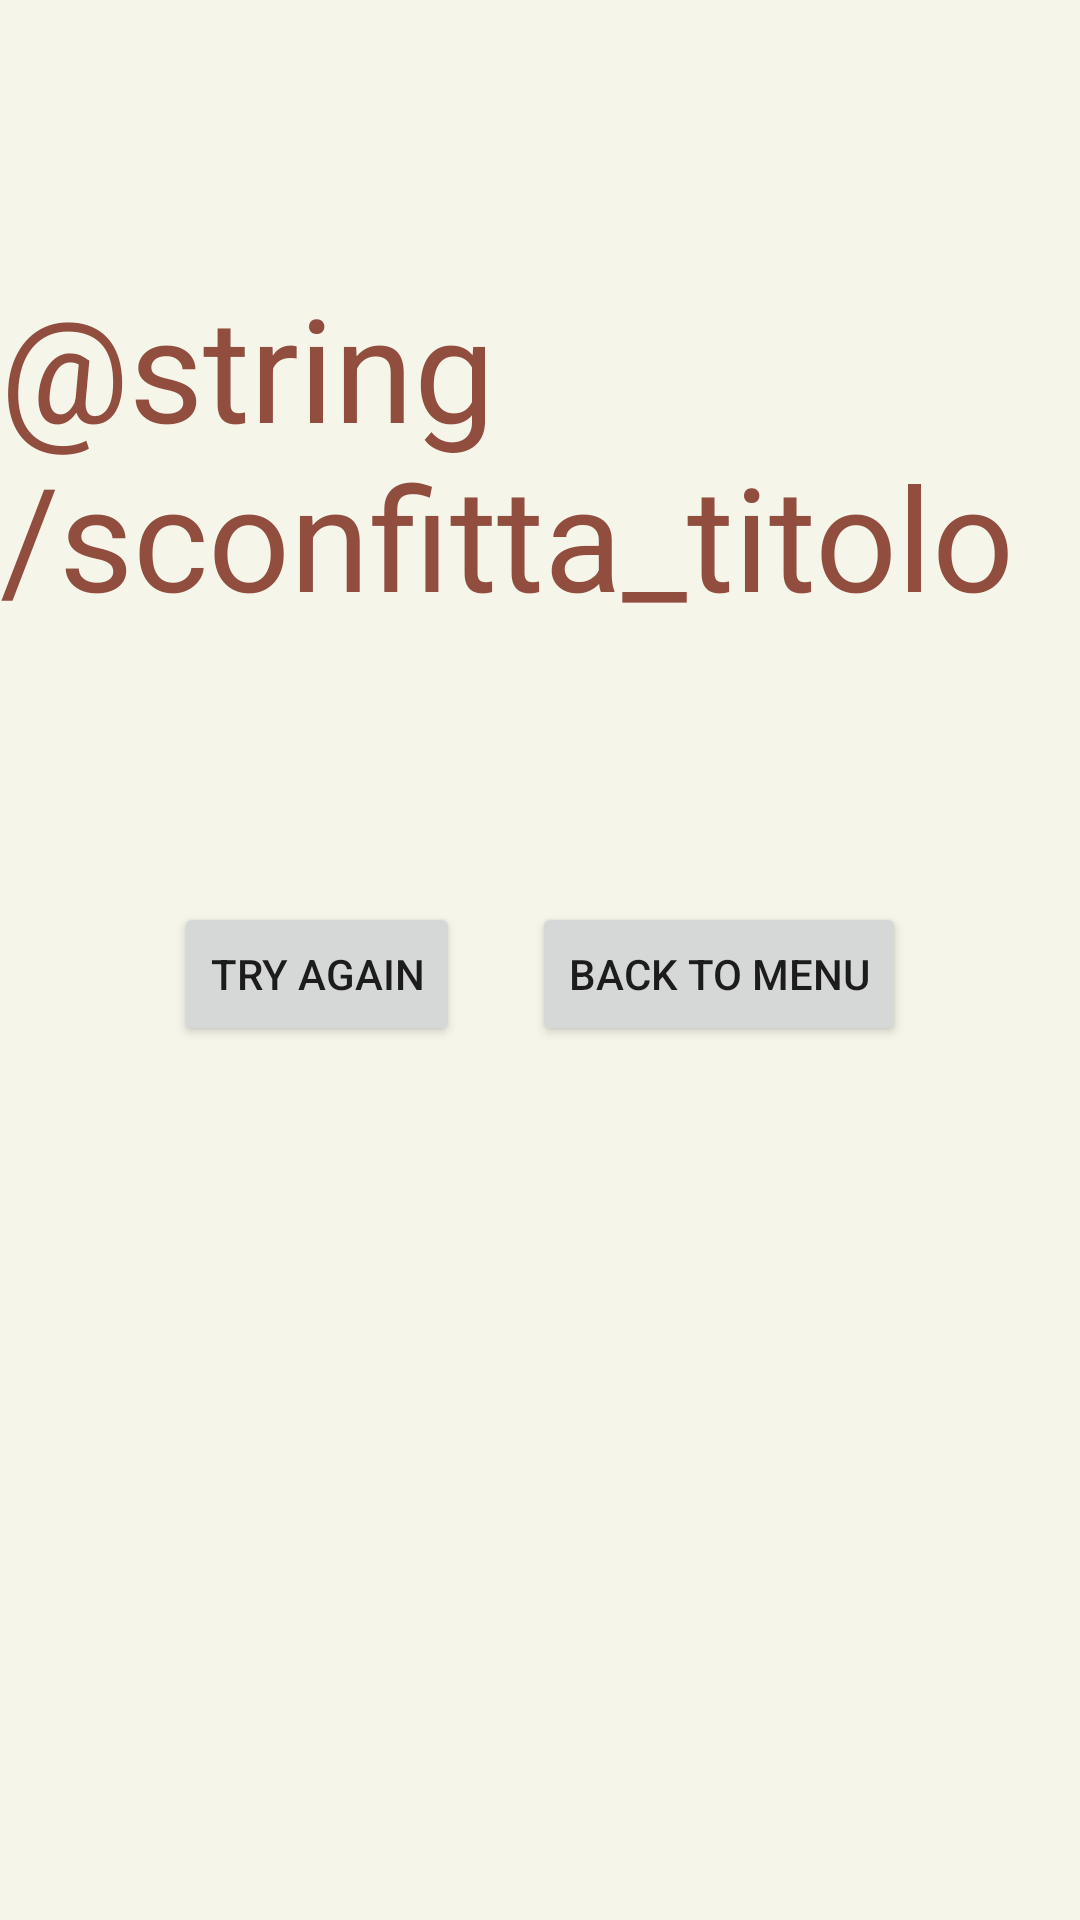

Layout XML and referenced resources for this Android screen:
<!-- AndroidManifest.xml: application theme AppTheme -->
<!-- res/layout/activity_lose.xml -->
<?xml version="1.0" encoding="utf-8"?>
<RelativeLayout xmlns:android="http://schemas.android.com/apk/res/android"
    xmlns:app="http://schemas.android.com/apk/res-auto"
    xmlns:tools="http://schemas.android.com/tools"
    android:layout_width="match_parent"
    android:layout_height="match_parent"
    tools:context="com.example.example.tickettoragnarok.LoseActivity"
    android:background="@color/sfondo">

    <TextView
        android:id="@+id/lose_activty_title"
        android:layout_width="wrap_content"
        android:layout_height="wrap_content"
        android:layout_centerHorizontal="true"
        android:layout_marginTop="90dp"
        android:text="@string/sconfitta_titolo"
        android:textColor="@color/marrone"
        android:textSize="48sp"/>

    <LinearLayout
        android:layout_width="match_parent"
        android:layout_height="wrap_content"
        android:layout_below="@id/lose_activty_title"
        android:layout_centerHorizontal="true"
        android:layout_marginLeft="100dp"
        android:layout_marginStart="100dp"
        android:layout_marginTop="90dp"
        android:gravity="center">

        <Button
            android:id="@+id/try_again_btn"
            android:layout_width="wrap_content"
            android:layout_height="wrap_content"
            android:text="TRY AGAIN" />

        <Button
            android:id="@+id/back_to_menu_btn"
            android:layout_width="wrap_content"
            android:layout_height="wrap_content"
            android:layout_marginLeft="24dp"
            android:layout_marginStart="24dp"
            android:text="BACK TO MENU" />

    </LinearLayout>

</RelativeLayout>
<!-- resources referenced by this layout -->
<resources>
  <color name="marrone">#914e3f</color>
  <color name="sfondo">#f5f5ea</color>
  <style name="AppTheme" parent="Theme.AppCompat.Light.DarkActionBar">
          
          <item name="colorPrimary">@color/colorPrimary</item>
          <item name="colorPrimaryDark">@color/colorPrimaryDark</item>
          <item name="colorAccent">@color/colorAccent</item>
          <item name="windowActionBar">false</item>
          <item name="windowNoTitle">true</item>
          <item name="android:windowFullscreen">true</item>
          <item name="android:dividerHeight">0px</item>
      </style>
  <color name="colorPrimary">#3F51B5</color>
  <color name="colorPrimaryDark">#303F9F</color>
  <color name="colorAccent">#FF4081</color>
</resources>
